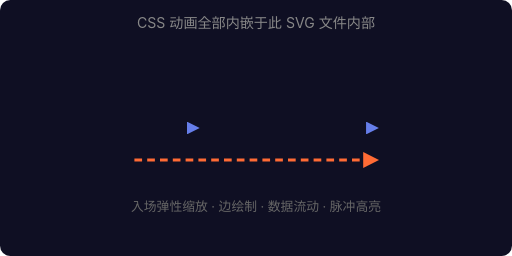
t = 0.00 s
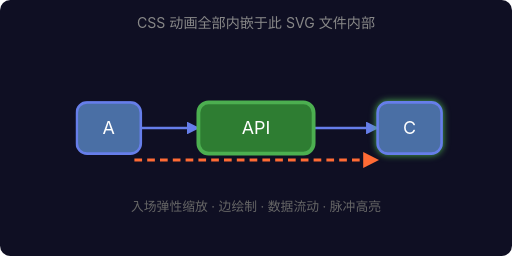
t = 1.40 s
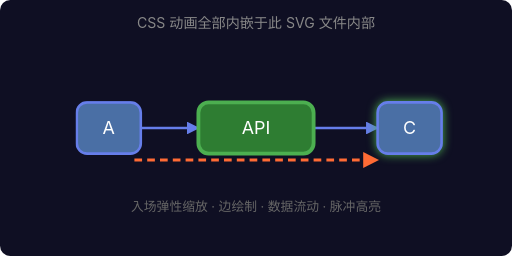
t = 1.65 s
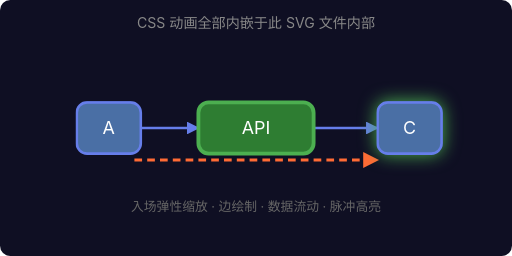
t = 1.90 s
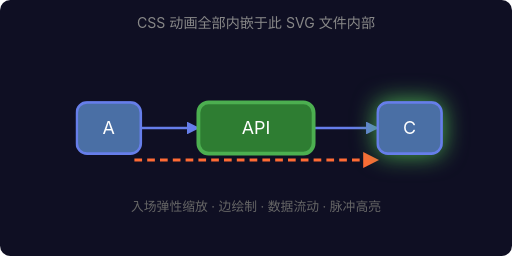
t = 2.15 s
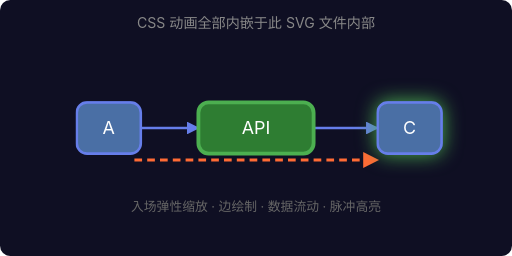
t = 2.80 s

The animated SVG that drew these frames (rendered in a browser with its animation timeline set to each time). Animation: 4 CSS @keyframes rules; one cycle of 3.40 s, repeats indefinitely.

<?xml version="1.0" encoding="UTF-8"?>
<svg xmlns="http://www.w3.org/2000/svg" viewBox="0 0 400 200" width="400" height="200">
  <defs>
    <style><![CDATA[
      @keyframes pop-in {
        0%   { opacity: 0; transform: scale(0); }
        60%  { transform: scale(1.15); }
        100% { opacity: 1; transform: scale(1); }
      }
      @keyframes flow {
        to { stroke-dashoffset: -20; }
      }
      @keyframes draw {
        from { stroke-dashoffset: 200; }
        to   { stroke-dashoffset: 0; }
      }
      @keyframes pulse-glow {
        0%, 100% { filter: drop-shadow(0 0 3px #4caf50); }
        50%      { filter: drop-shadow(0 0 10px #4caf50); }
      }
      .node {
        opacity: 0;
        animation: pop-in 0.5s cubic-bezier(0.34,1.56,0.64,1) forwards;
        transform-box: fill-box;
        transform-origin: center;
      }
      .node-a { animation-delay: 0s; }
      .node-b { animation-delay: 0.3s; }
      .node-c { animation-delay: 0.6s; }
      .edge {
        stroke-dasharray: 200;
        stroke-dashoffset: 200;
        animation: draw 0.5s ease-out forwards;
      }
      .edge-ab { animation-delay: 0.15s; }
      .edge-bc { animation-delay: 0.45s; }
      .edge-flow {
        stroke-dasharray: 6 4;
        animation: flow 0.7s linear infinite, draw 0.5s ease-out 0.75s forwards;
        stroke: #ff6b35;
      }
      .active-node {
        animation: pop-in 0.5s cubic-bezier(0.34,1.56,0.64,1) 0.9s forwards,
                   pulse-glow 2s ease-in-out 1.4s infinite;
        opacity: 0;
      }
      .label {
        font-family: -apple-system, sans-serif;
        font-size: 14px;
        fill: white;
        text-anchor: middle;
        pointer-events: none;
      }
      .title {
        font-family: -apple-system, sans-serif;
        font-size: 11px;
        fill: #888;
        text-anchor: middle;
      }
    ]]></style>
    <marker id="arrow" viewBox="0 0 10 10" refX="9" refY="5" markerWidth="5" markerHeight="5" orient="auto">
      <path d="M0 0 L10 5 L0 10z" fill="#667eea"/>
    </marker>
    <marker id="arrow-orange" viewBox="0 0 10 10" refX="9" refY="5" markerWidth="5" markerHeight="5" orient="auto">
      <path d="M0 0 L10 5 L0 10z" fill="#ff6b35"/>
    </marker>
  </defs>

  <rect width="400" height="200" fill="#0f0f23" rx="8"/>
  <text x="200" y="22" class="title">CSS 动画全部内嵌于此 SVG 文件内部</text>

  <path class="edge edge-ab" d="M105 100 L155 100" stroke="#667eea" stroke-width="2" fill="none" marker-end="url(#arrow)"/>
  <path class="edge edge-bc" d="M245 100 L295 100" stroke="#667eea" stroke-width="2" fill="none" marker-end="url(#arrow)"/>
  <path class="edge-flow" d="M105 125 L295 125" stroke-width="2.5" fill="none" marker-end="url(#arrow-orange)"/>

  <g class="node node-a">
    <rect x="60" y="80" width="50" height="40" rx="8" fill="#4a6fa5" stroke="#667eea" stroke-width="2"/>
    <text x="85" y="105" class="label">A</text>
  </g>
  <g class="node node-b">
    <rect x="155" y="80" width="90" height="40" rx="8" fill="#2e7d32" stroke="#4caf50" stroke-width="3"/>
    <text x="200" y="105" class="label">API</text>
  </g>
  <g class="active-node">
    <rect x="295" y="80" width="50" height="40" rx="8" fill="#4a6fa5" stroke="#667eea" stroke-width="2"/>
    <text x="320" y="105" class="label">C</text>
  </g>

  <text x="200" y="165" class="title" style="font-size:10px;fill:#666;">入场弹性缩放 · 边绘制 · 数据流动 · 脉冲高亮</text>
</svg>
